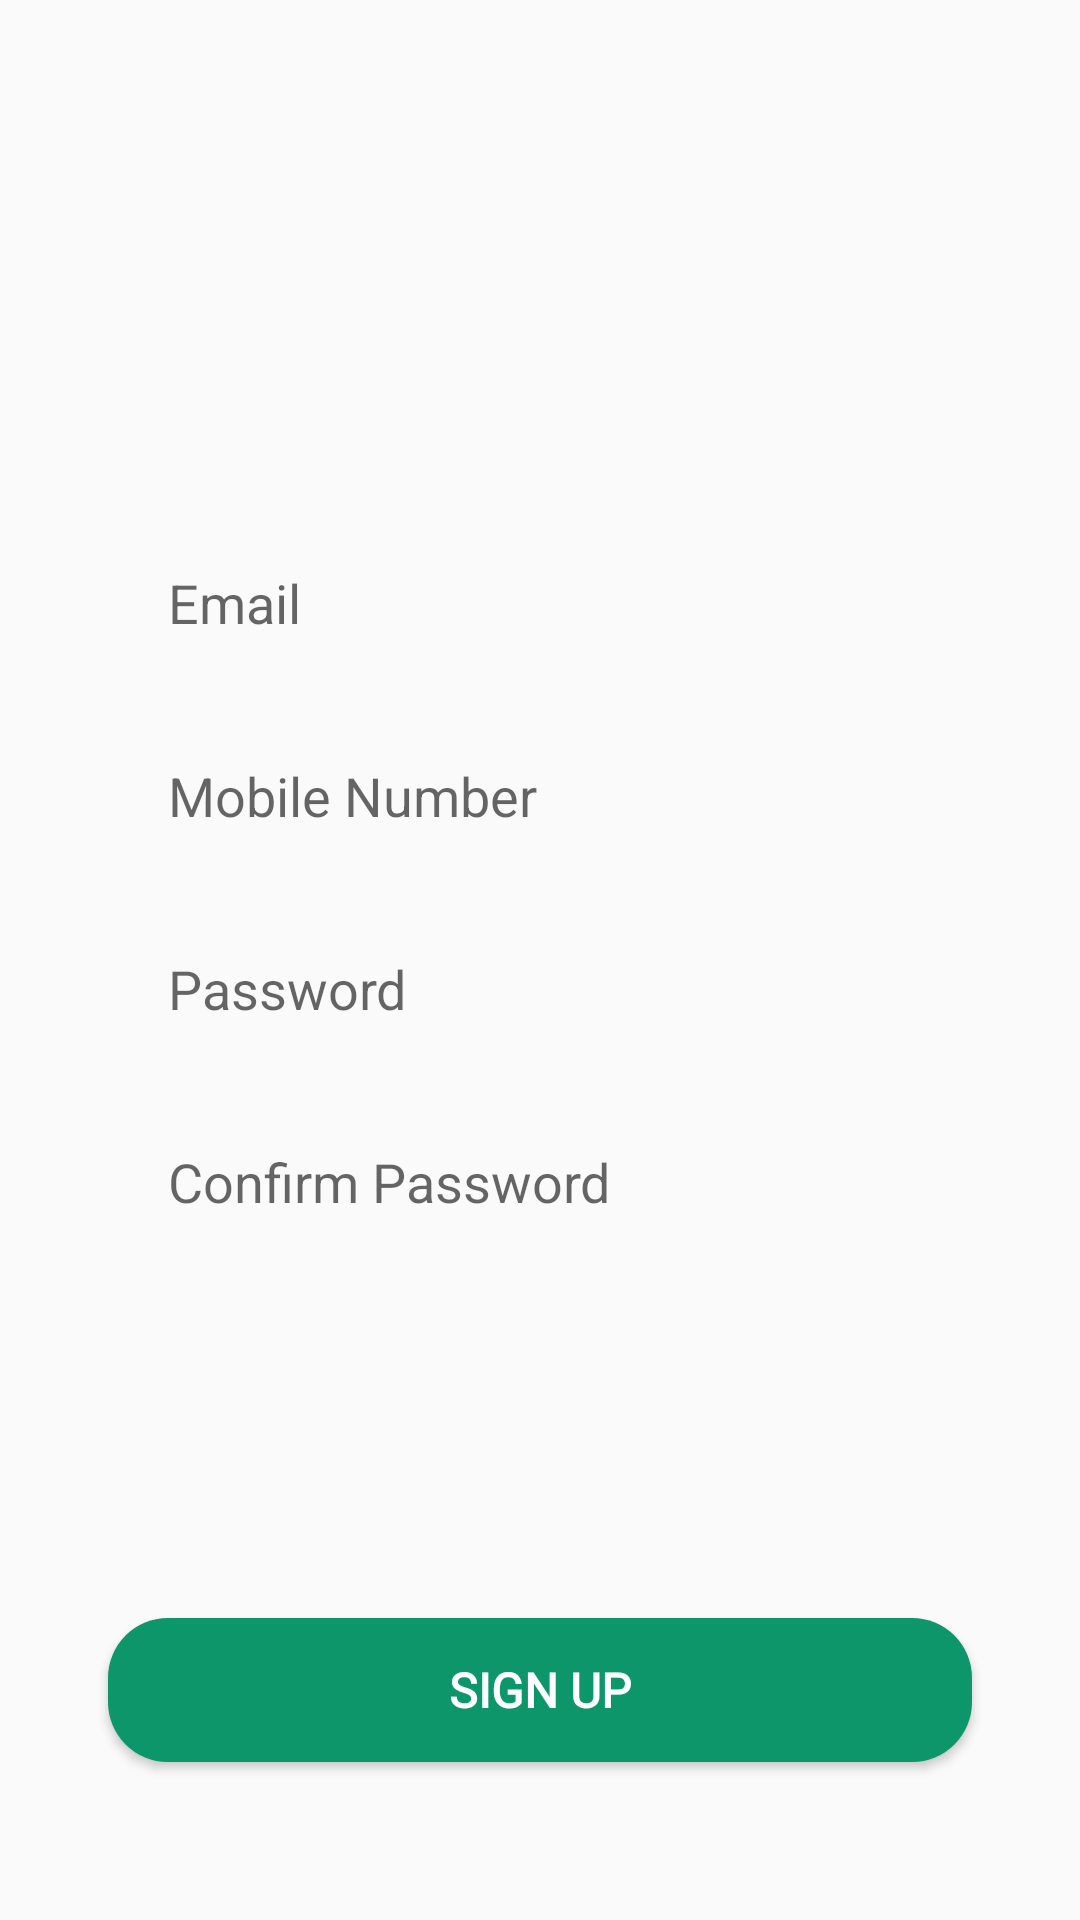

Produce the Android XML layout that renders to this screen, including the resource entries it uses.
<!-- AndroidManifest.xml: application theme AppTheme -->
<!-- res/layout/signup_tab_fragment.xml -->
<?xml version="1.0" encoding="utf-8"?>
<androidx.constraintlayout.widget.ConstraintLayout xmlns:android="http://schemas.android.com/apk/res/android"
    xmlns:tools="http://schemas.android.com/tools"
    android:layout_width="match_parent"
    android:layout_height="match_parent"
    xmlns:app="http://schemas.android.com/apk/res-auto">

    <EditText
        android:id="@+id/email"
        android:layout_width="0dp"
        android:layout_height="wrap_content"
        app:layout_constraintWidth_percent=".8"
        app:layout_constraintVertical_bias=".3"
        app:layout_constraintHorizontal_bias=".5"
        android:hint="Email"
        android:background="@drawable/edit_text_bg"
        android:paddingLeft="20dp"
        android:paddingTop="10dp"
        android:paddingBottom="10dp"
        app:layout_constraintBottom_toBottomOf="parent"
        app:layout_constraintEnd_toEndOf="parent"
        app:layout_constraintStart_toStartOf="parent"
        app:layout_constraintTop_toTopOf="parent" />

    <EditText
        android:id="@+id/mobile"
        android:layout_width="0dp"
        android:layout_height="wrap_content"
        android:hint="Mobile Number"
        android:maxLength="10"
        android:inputType="phone"
        android:background="@drawable/edit_text_bg"
        android:paddingBottom="10dp"
        android:paddingLeft="20dp"
        android:paddingTop="10dp"
        app:layout_constraintBottom_toBottomOf="parent"
        app:layout_constraintEnd_toEndOf="parent"
        app:layout_constraintHorizontal_bias=".5"
        app:layout_constraintStart_toStartOf="parent"
        app:layout_constraintTop_toBottomOf="@+id/email"
        app:layout_constraintVertical_bias="0"
        app:layout_constraintWidth_percent=".8"
        android:layout_marginTop="20dp"/>

    <EditText
        android:id="@+id/pass"
        android:layout_width="0dp"
        android:layout_height="wrap_content"
        android:hint="Password"
        android:inputType="textPassword"
        android:background="@drawable/edit_text_bg"
        android:paddingBottom="10dp"
        android:paddingLeft="20dp"
        android:paddingTop="10dp"
        app:layout_constraintBottom_toBottomOf="parent"
        app:layout_constraintEnd_toEndOf="parent"
        app:layout_constraintHorizontal_bias=".5"
        app:layout_constraintStart_toStartOf="parent"
        app:layout_constraintTop_toBottomOf="@+id/mobile"
        app:layout_constraintVertical_bias="0"
        app:layout_constraintWidth_percent=".8"
        android:layout_marginTop="20dp"/>

    <EditText
        android:id="@+id/conpass"
        android:layout_width="0dp"
        android:layout_height="wrap_content"
        android:hint="Confirm Password"
        android:inputType="textPassword"
        android:background="@drawable/edit_text_bg"
        android:paddingBottom="10dp"
        android:paddingLeft="20dp"
        android:paddingTop="10dp"
        app:layout_constraintBottom_toBottomOf="parent"
        app:layout_constraintEnd_toEndOf="parent"
        app:layout_constraintHorizontal_bias=".5"
        app:layout_constraintStart_toStartOf="parent"
        app:layout_constraintTop_toBottomOf="@+id/pass"
        app:layout_constraintVertical_bias="0"
        app:layout_constraintWidth_percent=".8"
        android:layout_marginTop="20dp"/>

    <Button
        android:layout_width="0dp"
        android:layout_height="wrap_content"
        android:background="@drawable/button_bg"
        android:fontFamily="@font/architects_daughter"
        android:text="Sign up"
        android:id="@+id/signup"
        android:textColor="@color/white"
        android:textSize="16sp"
        android:textStyle="bold"
        app:layout_constraintBottom_toBottomOf="parent"
        app:layout_constraintEnd_toEndOf="parent"
        app:layout_constraintStart_toStartOf="parent"
        app:layout_constraintTop_toBottomOf="@+id/conpass"
        app:layout_constraintVertical_bias=".7"
        app:layout_constraintWidth_percent=".8" />

    <ProgressBar
        android:id="@+id/progressBar"
        android:layout_width="wrap_content"
        android:layout_height="wrap_content"
        android:layout_centerInParent="true"
        android:visibility="gone"

        app:layout_constraintBottom_toBottomOf="parent"
        app:layout_constraintEnd_toEndOf="parent"
        app:layout_constraintStart_toStartOf="parent"
        app:layout_constraintTop_toTopOf="parent"
        tools:ignore="MissingConstraints" />

</androidx.constraintlayout.widget.ConstraintLayout>
<!-- resources referenced by this layout -->
<resources>
  <color name="white">#FFFFFF</color>
  <!-- drawable button_bg (drawable) -->
  <?xml version="1.0" encoding="utf-8"?>
  <shape xmlns:android="http://schemas.android.com/apk/res/android">
  
      <corners android:radius="20dp"/>
  
      <solid android:color="@color/appcolor"/>
  
  </shape>
  <style name="AppTheme" parent="Theme.AppCompat.Light.NoActionBar">
          
  
          <item name="colorPrimary">@color/appcolor</item>
          <item name="colorPrimaryDark">@color/appcolor</item>
          <item name="colorAccent">@color/appcolor</item>
      </style>
  <color name="appcolor">#0C966A</color>
</resources>
